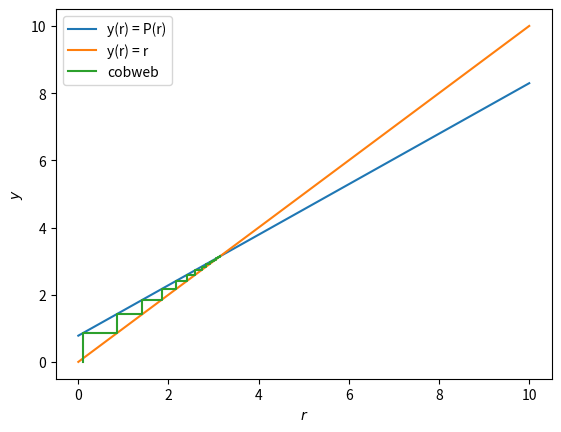

Generate this figure with matplotlib:
import numpy as np 
import matplotlib.pyplot as plt

rmax =10
N = 1000
M = 100

# the line y= r
r = np.linspace(0.001,rmax,N)
y = r


def  Poincare_map(r): 
    A = (1 +np.exp(- 1) * (r**(-2) -1) )**(-1/2)
    return A

def Poincare_map_challange(r,A,omega): 
    return np.pi + (r-np.pi)*np.exp(( np.exp(-2*omega)-1)*(-A/omega))

def cobweb(r0,M):
    p_list = np.zeros(M)
    r_list = np.zeros(M)
    r_list[0] = r0
    p_list[0] = 0
    r_list[1] = r0
    p_list[1] = Poincare_map(r0)

    for i in range (2,M): 
        if(i%2 != 0): #if odd
            p_list[i] = Poincare_map(p_list[i-1])
            r_list[i] = r_list[i-1]
    
        else: #if even
            p_list[i] = p_list[i-1]
            r_list[i] = r[np.argmin(np.abs(y-p_list[i]))]
            
    return r_list, p_list     



    
def cobweb_challange(r0,M,A,omega):
    p_list = np.zeros(M)
    r_list = np.zeros(M)
    r_list[0] = r0
    p_list[0] = 0
    r_list[1] = r0
    p_list[1] = Poincare_map_challange(r0,A,omega)

    for i in range (2,M): 
        if(i%2 != 0): #if odd
            p_list[i] = Poincare_map_challange(p_list[i-1],A,omega)
            r_list[i] = r_list[i-1]
    
        else: #if even
            p_list[i] = p_list[i-1]
            r_list[i] = r[np.argmin(np.abs(y-p_list[i]))]
            
    return r_list, p_list     

"""
#Warm-up 1a)
first_plot =  cobweb(0.1,M)
second_plot = cobweb(2.7,M)

plt.plot(r,y,label="y(r) = r")
plt.plot(first_plot[0],first_plot[1], label ="Web")
plt.plot(second_plot[0],second_plot[1], label="Web")
plt.plot(r,Poincare_map(r), label = "y(r) = P(r)")
plt.xlabel("r")
plt.ylabel("y")
plt.ylim(0,1.5)

#Warm-up 1b) 
# M = 30 
N_list = np.linspace(0,30,30)
r_rist2 = cobweb(0.1, 30)
plt.plot(N_list,cobweb(0.1,M)[0])
plt.xlabel("iteration")
plt.ylabel("r")
"""

#challange 1b) 

A  = -2
omega = 7
r0 = 0.1

plt.plot(r,Poincare_map_challange(r,A,omega), label = "y(r) = P(r)")
plt.plot(r,y,label="y(r) = r")
plt.plot(cobweb_challange(r0,M,A,omega)[0],cobweb_challange(r0,M,A,omega)[1], label = "cobweb")
plt.xlabel("$r$")
plt.ylabel("$y$")
plt.legend()
plt.show() 

print("poincare map=",Poincare_map_challange(r,1,1))

